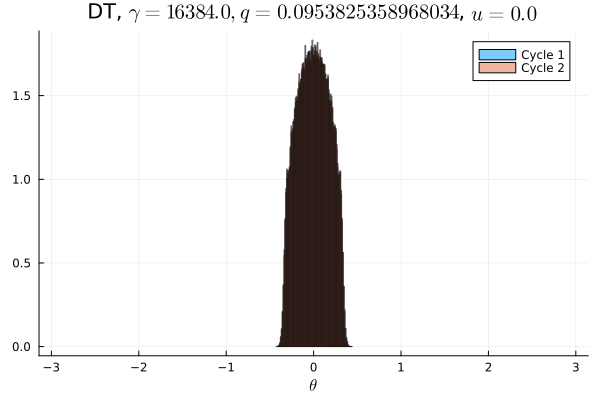

The data file committed next to this chart (first rows):
Cycle 1, Cycle 2
0.0, 0.0
0.0, 0.0
0.0, 0.0
0.0, 0.0
0.0, 0.0
0.0, 0.0
0.0, 0.0
0.0, 0.0
0.0, 0.0
0.0, 0.0
0.0, 0.0
0.0, 0.0
0.0, 0.0
0.0, 0.0
0.0, 0.0
0.0, 0.0
0.0, 0.0
0.0, 0.0
0.0, 0.0
0.0, 0.0
0.0, 0.0
0.0, 0.0
0.0, 0.0
0.0, 0.0
0.0, 0.0
0.0, 0.0
0.0, 0.0
0.0, 0.0
0.0, 0.0
0.0, 0.0
0.0, 0.0
0.0, 0.0
0.0, 0.0
0.0, 0.0
0.0, 0.0
0.0, 0.0
0.0, 0.0
0.0, 0.0
0.0, 0.0
0.0, 0.0
0.0, 0.0
0.0, 0.0
0.0, 0.0
0.000475, 0.0005062
0.02592, 0.02549
0.06893, 0.06922
0.08749, 0.08706
0.09883, 0.09993
0.1076, 0.1068
0.111, 0.1107
0.1106, 0.1106
0.107, 0.108
0.09929, 0.09912
0.08767, 0.08735
0.06899, 0.06899
0.02564, 0.02573
0.00055, 0.0005469
0.0, 0.0
0.0, 0.0
0.0, 0.0
... 40 more rows
